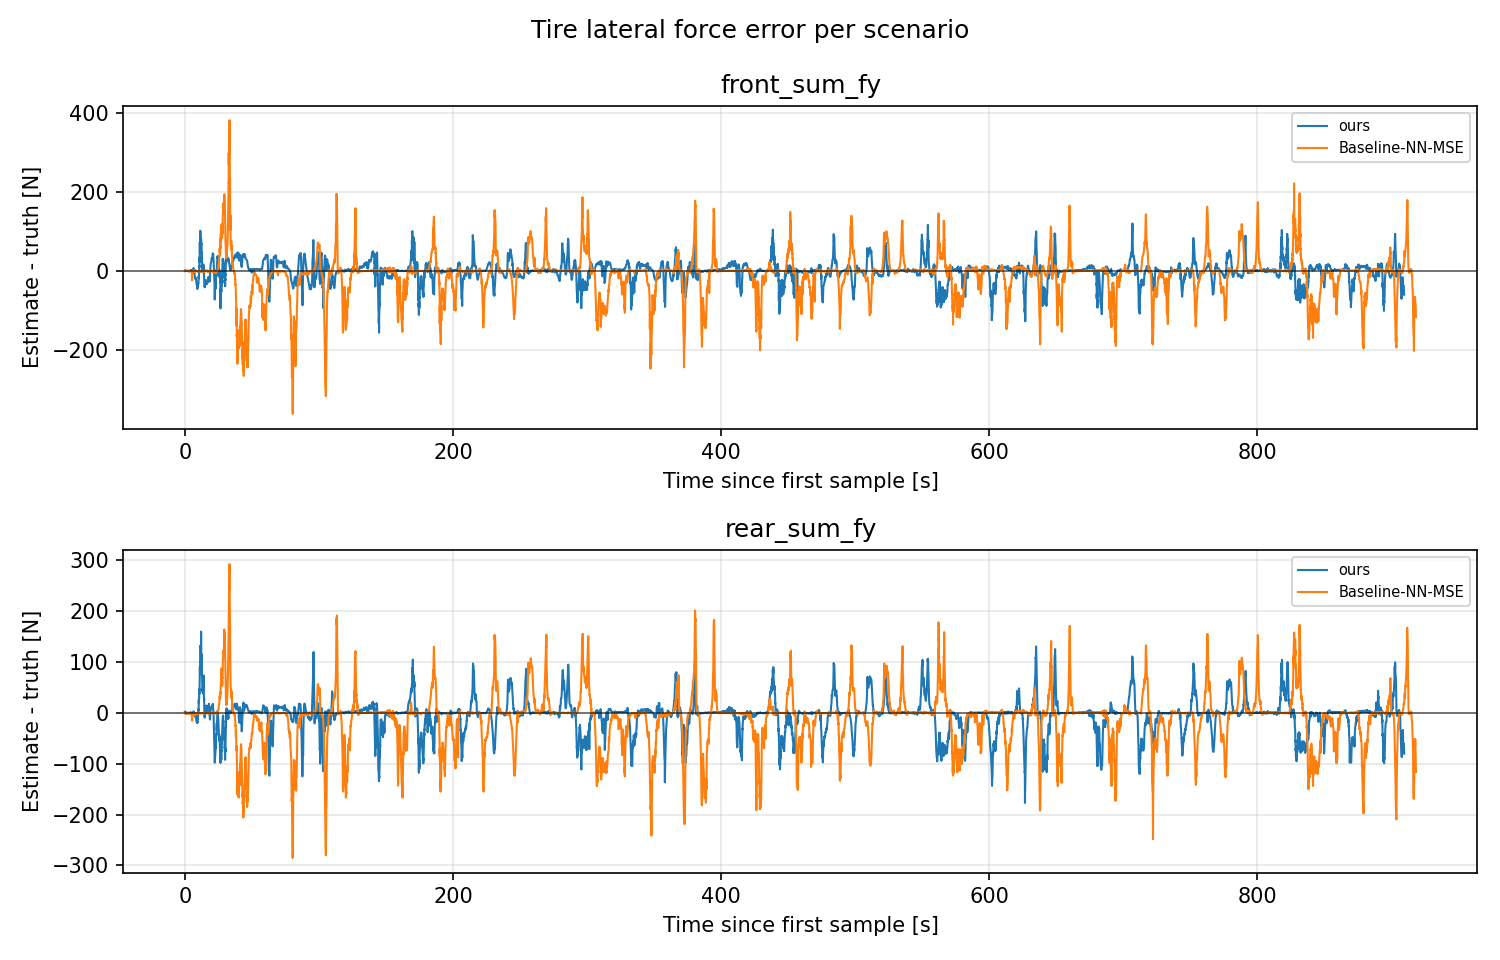

Source data for this figure (header and first rows):
scenario, signal, t_s, error_est_minus_gt
ours, front_sum_fy, 0.0, -0.05691
ours, front_sum_fy, 0.165, 0.4683
ours, front_sum_fy, 0.33, 0.7632
ours, front_sum_fy, 0.495, 1.28
ours, front_sum_fy, 0.66, 0.6261
ours, front_sum_fy, 0.825, 0.6975
ours, front_sum_fy, 0.99, 0.7107
ours, front_sum_fy, 1.155, 0.5803
ours, front_sum_fy, 1.32, 0.4018
ours, front_sum_fy, 1.485, 0.3836
ours, front_sum_fy, 1.65, 0.3853
ours, front_sum_fy, 1.815, 0.1407
ours, front_sum_fy, 1.98, 0.3267
ours, front_sum_fy, 2.145, 0.182
ours, front_sum_fy, 2.31, 0.4794
ours, front_sum_fy, 2.475, -0.2253
ours, front_sum_fy, 2.64, -0.6965
ours, front_sum_fy, 2.805, -0.8732
ours, front_sum_fy, 2.97, -1.458
ours, front_sum_fy, 3.135, -0.8975
ours, front_sum_fy, 3.234, -0.4268
ours, front_sum_fy, 3.3, -0.344
ours, front_sum_fy, 3.333, -0.3048
ours, front_sum_fy, 3.399, 0.04307
ours, front_sum_fy, 3.432, 0.09077
ours, front_sum_fy, 3.465, 0.1334
ours, front_sum_fy, 3.498, 0.2215
ours, front_sum_fy, 3.564, 0.3438
ours, front_sum_fy, 3.597, 0.7105
ours, front_sum_fy, 3.63, 0.7572
ours, front_sum_fy, 3.663, 0.7905
ours, front_sum_fy, 3.729, 0.6774
ours, front_sum_fy, 3.762, 0.8565
ours, front_sum_fy, 3.795, 0.9382
ours, front_sum_fy, 3.828, 1.043
ours, front_sum_fy, 3.861, 1.018
ours, front_sum_fy, 3.927, 1.339
ours, front_sum_fy, 3.96, 1.272
ours, front_sum_fy, 3.993, 1.268
ours, front_sum_fy, 4.059, 1.427
ours, front_sum_fy, 4.125, 1.654
ours, front_sum_fy, 4.158, 1.512
ours, front_sum_fy, 4.191, 1.499
ours, front_sum_fy, 4.257, 0.5736
ours, front_sum_fy, 4.323, 2.111
ours, front_sum_fy, 4.356, 2.206
ours, front_sum_fy, 4.389, 2.277
ours, front_sum_fy, 4.455, 2.144
ours, front_sum_fy, 4.521, 1.78
ours, front_sum_fy, 4.554, 1.477
ours, front_sum_fy, 4.587, 1.471
ours, front_sum_fy, 4.653, -0.1818
ours, front_sum_fy, 4.719, 0.4423
ours, front_sum_fy, 4.785, 0.2707
ours, front_sum_fy, 4.851, -0.4512
ours, front_sum_fy, 4.884, -0.6605
ours, front_sum_fy, 4.917, -1.628
ours, front_sum_fy, 4.95, -1.784
ours, front_sum_fy, 4.983, -1.989
ours, front_sum_fy, 5.049, -3.268
... 34,784 more rows
